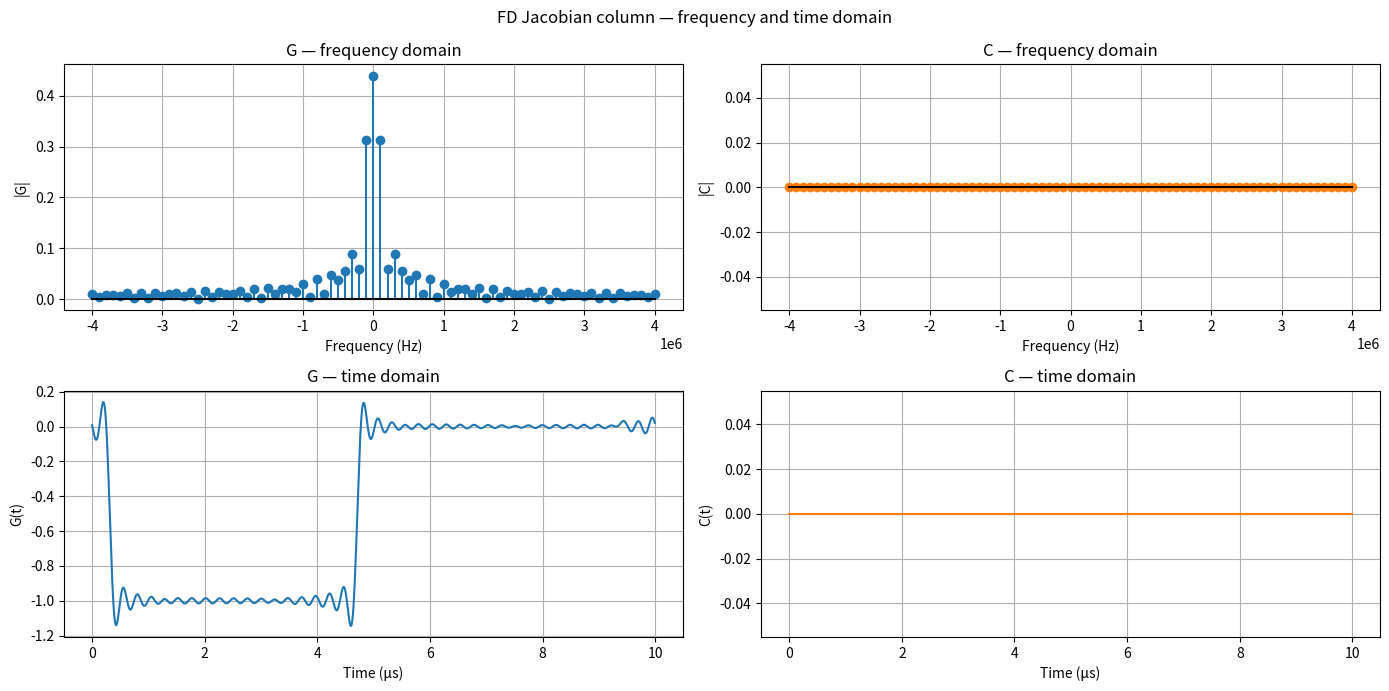

Recreate this plot in Python.
import numpy as np
import matplotlib.pyplot as plt

# Paste the output from the C++ dump here

# Block (2, 3) FD jacobians
f = np.array([-4.000000000000000e+06, -3.900000000000000e+06, -3.800000000000000e+06, -3.700000000000000e+06, -3.600000000000000e+06, -3.500000000000000e+06, -3.400000000000000e+06, -3.300000000000000e+06, -3.200000000000000e+06, -3.100000000000000e+06, -3.000000000000000e+06, -2.900000000000000e+06, -2.800000000000000e+06, -2.700000000000000e+06, -2.600000000000000e+06, -2.500000000000000e+06, -2.400000000000000e+06, -2.300000000000000e+06, -2.200000000000000e+06, -2.100000000000000e+06, -2.000000000000000e+06, -1.900000000000000e+06, -1.800000000000000e+06, -1.700000000000000e+06, -1.600000000000000e+06, -1.500000000000000e+06, -1.400000000000000e+06, -1.300000000000000e+06, -1.200000000000000e+06, -1.100000000000000e+06, -1.000000000000000e+06, -9.000000000000000e+05, -8.000000000000000e+05, -7.000000000000000e+05, -6.000000000000000e+05, -5.000000000000000e+05, -4.000000000000000e+05, -3.000000000000000e+05, -2.000000000000000e+05, -1.000000000000000e+05, 0.000000000000000e+00, 1.000000000000000e+05, 2.000000000000000e+05, 3.000000000000000e+05, 4.000000000000000e+05, 5.000000000000000e+05, 6.000000000000000e+05, 7.000000000000000e+05, 8.000000000000000e+05, 9.000000000000000e+05, 1.000000000000000e+06, 1.100000000000000e+06, 1.200000000000000e+06, 1.300000000000000e+06, 1.400000000000000e+06, 1.500000000000000e+06, 1.600000000000000e+06, 1.700000000000000e+06, 1.800000000000000e+06, 1.900000000000000e+06, 2.000000000000000e+06, 2.100000000000000e+06, 2.200000000000000e+06, 2.300000000000000e+06, 2.400000000000000e+06, 2.500000000000000e+06, 2.600000000000000e+06, 2.700000000000000e+06, 2.800000000000000e+06, 2.900000000000000e+06, 3.000000000000000e+06, 3.100000000000000e+06, 3.200000000000000e+06, 3.300000000000000e+06, 3.400000000000000e+06, 3.500000000000000e+06, 3.600000000000000e+06, 3.700000000000000e+06, 3.800000000000000e+06, 3.900000000000000e+06, 4.000000000000000e+06])
GCol = np.array([9.841284696243076e-03+2.194448159167710e-03j, 6.727247562367162e-04+-4.437828694088650e-03j, 8.779975123631772e-03+1.760864113871303e-03j, 1.699208287322842e-03+-8.144936415145207e-03j, 6.206331429759623e-03+1.582866791698905e-03j, 3.591888571640149e-03+-1.202365835918242e-02j, 2.342950615524403e-03+2.390136219748974e-04j, 3.498378212540252e-03+-1.277737864568681e-02j, -2.380265280100482e-03+-6.775761963877062e-04j, 2.688568596400383e-03+-1.204726912651181e-02j, -7.005934040131735e-03+-9.508999776842400e-04j, 2.043654805194461e-03+-9.285267672592185e-03j, -1.122313828033940e-02+-1.811538109708577e-03j, 9.481587644008505e-04+-5.417378524720550e-03j, -1.396008405254330e-02+-2.499567600812323e-03j, -3.413963580662572e-04+-5.465593318348540e-04j, -1.535002874913404e-02+-2.640639191476417e-03j, -1.141350150028353e-03+5.120426320277376e-03j, -1.418486278199288e-02+-2.443865161821983e-03j, -1.684108626668001e-03+1.102860141976887e-02j, -1.061453330470717e-02+-1.813652247622528e-03j, -1.923549608757790e-03+1.594212490345229e-02j, -5.053641455714044e-03+-8.504483318998472e-04j, -2.021290714069973e-03+1.981496891469054e-02j, 2.255481175256496e-03+2.386321122067028e-04j, -2.052478044881089e-03+2.152719019239519e-02j, 1.120108285093609e-02+1.410048792628372e-03j, -1.731995993276841e-03+2.017312320047852e-02j, 2.078453011160827e-02+2.105310874845009e-03j, -1.217722680286048e-03+1.494534176884093e-02j, 3.067944383214746e-02+2.261648511381445e-03j, -6.819554301991841e-04+5.090176166991173e-03j, 4.006012830068915e-02+2.227571023178442e-03j, 2.200350978854160e-04+-1.107094153111202e-02j, 4.842941241968704e-02+1.856691449683534e-03j, 1.252664884681433e-03+-3.735489750533560e-02j, 5.507145797961936e-02+1.192950037540160e-03j, 2.006213376008053e-03+-8.975031271499533e-02j, 5.930050787310216e-02+5.914137308892363e-04j, 2.456016009574172e-03+-3.127795616578586e-01j, -4.393868402937290e-01+0.000000000000000e+00j, 2.456016009574172e-03+3.127795616578586e-01j, 5.930050787310216e-02+-5.914137308892363e-04j, 2.006213376008053e-03+8.975031271499533e-02j, 5.507145797961936e-02+-1.192950037540160e-03j, 1.252664884681433e-03+3.735489750533560e-02j, 4.842941241968704e-02+-1.856691449683534e-03j, 2.200350978854160e-04+1.107094153111202e-02j, 4.006012830068915e-02+-2.227571023178442e-03j, -6.819554301991841e-04+-5.090176166991173e-03j, 3.067944383214746e-02+-2.261648511381445e-03j, -1.217722680286048e-03+-1.494534176884093e-02j, 2.078453011160827e-02+-2.105310874845009e-03j, -1.731995993276841e-03+-2.017312320047852e-02j, 1.120108285093609e-02+-1.410048792628372e-03j, -2.052478044881089e-03+-2.152719019239519e-02j, 2.255481175256496e-03+-2.386321122067028e-04j, -2.021290714069973e-03+-1.981496891469054e-02j, -5.053641455714044e-03+8.504483318998472e-04j, -1.923549608757790e-03+-1.594212490345229e-02j, -1.061453330470717e-02+1.813652247622528e-03j, -1.684108626668001e-03+-1.102860141976887e-02j, -1.418486278199288e-02+2.443865161821983e-03j, -1.141350150028353e-03+-5.120426320277376e-03j, -1.535002874913404e-02+2.640639191476417e-03j, -3.413963580662572e-04+5.465593318348540e-04j, -1.396008405254330e-02+2.499567600812323e-03j, 9.481587644008505e-04+5.417378524720550e-03j, -1.122313828033940e-02+1.811538109708577e-03j, 2.043654805194461e-03+9.285267672592185e-03j, -7.005934040131735e-03+9.508999776842400e-04j, 2.688568596400383e-03+1.204726912651181e-02j, -2.380265280100482e-03+6.775761963877062e-04j, 3.498378212540252e-03+1.277737864568681e-02j, 2.342950615524403e-03+-2.390136219748974e-04j, 3.591888571640149e-03+1.202365835918242e-02j, 6.206331429759623e-03+-1.582866791698905e-03j, 1.699208287322842e-03+8.144936415145207e-03j, 8.779975123631772e-03+-1.760864113871303e-03j, 6.727247562367162e-04+4.437828694088650e-03j, 9.841284696243076e-03+-2.194448159167710e-03j])
CCol = np.array([0.000000000000000e+00+-0.000000000000000e+00j, 0.000000000000000e+00+-0.000000000000000e+00j, 0.000000000000000e+00+-0.000000000000000e+00j, 0.000000000000000e+00+-0.000000000000000e+00j, 0.000000000000000e+00+-0.000000000000000e+00j, 0.000000000000000e+00+-0.000000000000000e+00j, 0.000000000000000e+00+-0.000000000000000e+00j, 0.000000000000000e+00+-0.000000000000000e+00j, 0.000000000000000e+00+-0.000000000000000e+00j, 0.000000000000000e+00+-0.000000000000000e+00j, 0.000000000000000e+00+-0.000000000000000e+00j, 0.000000000000000e+00+-0.000000000000000e+00j, 0.000000000000000e+00+-0.000000000000000e+00j, 0.000000000000000e+00+-0.000000000000000e+00j, 0.000000000000000e+00+-0.000000000000000e+00j, 0.000000000000000e+00+-0.000000000000000e+00j, 0.000000000000000e+00+-0.000000000000000e+00j, 0.000000000000000e+00+-0.000000000000000e+00j, 0.000000000000000e+00+-0.000000000000000e+00j, 0.000000000000000e+00+-0.000000000000000e+00j, 0.000000000000000e+00+-0.000000000000000e+00j, 0.000000000000000e+00+-0.000000000000000e+00j, 0.000000000000000e+00+-0.000000000000000e+00j, 0.000000000000000e+00+-0.000000000000000e+00j, 0.000000000000000e+00+-0.000000000000000e+00j, 0.000000000000000e+00+-0.000000000000000e+00j, 0.000000000000000e+00+-0.000000000000000e+00j, 0.000000000000000e+00+-0.000000000000000e+00j, 0.000000000000000e+00+-0.000000000000000e+00j, 0.000000000000000e+00+-0.000000000000000e+00j, 0.000000000000000e+00+-0.000000000000000e+00j, 0.000000000000000e+00+-0.000000000000000e+00j, 0.000000000000000e+00+-0.000000000000000e+00j, 0.000000000000000e+00+-0.000000000000000e+00j, 0.000000000000000e+00+-0.000000000000000e+00j, 0.000000000000000e+00+-0.000000000000000e+00j, 0.000000000000000e+00+-0.000000000000000e+00j, 0.000000000000000e+00+-0.000000000000000e+00j, 0.000000000000000e+00+-0.000000000000000e+00j, 0.000000000000000e+00+-0.000000000000000e+00j, 0.000000000000000e+00+0.000000000000000e+00j, 0.000000000000000e+00+0.000000000000000e+00j, 0.000000000000000e+00+0.000000000000000e+00j, 0.000000000000000e+00+0.000000000000000e+00j, 0.000000000000000e+00+0.000000000000000e+00j, 0.000000000000000e+00+0.000000000000000e+00j, 0.000000000000000e+00+0.000000000000000e+00j, 0.000000000000000e+00+0.000000000000000e+00j, 0.000000000000000e+00+0.000000000000000e+00j, 0.000000000000000e+00+0.000000000000000e+00j, 0.000000000000000e+00+0.000000000000000e+00j, 0.000000000000000e+00+0.000000000000000e+00j, 0.000000000000000e+00+0.000000000000000e+00j, 0.000000000000000e+00+0.000000000000000e+00j, 0.000000000000000e+00+0.000000000000000e+00j, 0.000000000000000e+00+0.000000000000000e+00j, 0.000000000000000e+00+0.000000000000000e+00j, 0.000000000000000e+00+0.000000000000000e+00j, 0.000000000000000e+00+0.000000000000000e+00j, 0.000000000000000e+00+0.000000000000000e+00j, 0.000000000000000e+00+0.000000000000000e+00j, 0.000000000000000e+00+0.000000000000000e+00j, 0.000000000000000e+00+0.000000000000000e+00j, 0.000000000000000e+00+0.000000000000000e+00j, 0.000000000000000e+00+0.000000000000000e+00j, 0.000000000000000e+00+0.000000000000000e+00j, 0.000000000000000e+00+0.000000000000000e+00j, 0.000000000000000e+00+0.000000000000000e+00j, 0.000000000000000e+00+0.000000000000000e+00j, 0.000000000000000e+00+0.000000000000000e+00j, 0.000000000000000e+00+0.000000000000000e+00j, 0.000000000000000e+00+0.000000000000000e+00j, 0.000000000000000e+00+0.000000000000000e+00j, 0.000000000000000e+00+0.000000000000000e+00j, 0.000000000000000e+00+0.000000000000000e+00j, 0.000000000000000e+00+0.000000000000000e+00j, 0.000000000000000e+00+0.000000000000000e+00j, 0.000000000000000e+00+0.000000000000000e+00j, 0.000000000000000e+00+0.000000000000000e+00j, 0.000000000000000e+00+0.000000000000000e+00j, 0.000000000000000e+00+0.000000000000000e+00j])


# --- inverse DFT via explicit Fourier synthesis ---
# Works for any (non-uniform) frequency set.
# GCol/CCol are the two-sided complex spectra; result is real for physical signals.

df = f[1] - f[0]          # frequency step
T  = 1.0 / df             # period

t_td = np.linspace(0, T, 1000, endpoint=False)
E = np.exp(2j * np.pi * f[np.newaxis, :] * t_td[:, np.newaxis])  # (n_t, n_f)
g_td = np.real(E @ GCol)
c_td = np.real(E @ CCol)

# --- plot ---

fig, axes = plt.subplots(2, 2, figsize=(14, 7))
(ax_Gf, ax_Cf), (ax_Gt, ax_Ct) = axes

# frequency domain — magnitude spectra
ax_Gf.stem(f, np.abs(GCol), markerfmt='C0o', linefmt='C0-', basefmt='k-')
ax_Gf.set_ylabel('|G|')
ax_Gf.set_title('G — frequency domain')
ax_Gf.set_xlabel('Frequency (Hz)')
ax_Gf.grid(True)

ax_Cf.stem(f, np.abs(CCol), markerfmt='C1o', linefmt='C1-', basefmt='k-')
ax_Cf.set_ylabel('|C|')
ax_Cf.set_title('C — frequency domain')
ax_Cf.set_xlabel('Frequency (Hz)')
ax_Cf.grid(True)

# time domain — reconstructed waveforms
ax_Gt.plot(t_td * 1e6, g_td, 'C0')
ax_Gt.set_ylabel('G(t)')
ax_Gt.set_title('G — time domain')
ax_Gt.set_xlabel('Time (µs)')
ax_Gt.grid(True)

ax_Ct.plot(t_td * 1e6, c_td, 'C1')
ax_Ct.set_ylabel('C(t)')
ax_Ct.set_title('C — time domain')
ax_Ct.set_xlabel('Time (µs)')
ax_Ct.grid(True)

fig.suptitle('FD Jacobian column — frequency and time domain')
plt.tight_layout()
plt.show()
